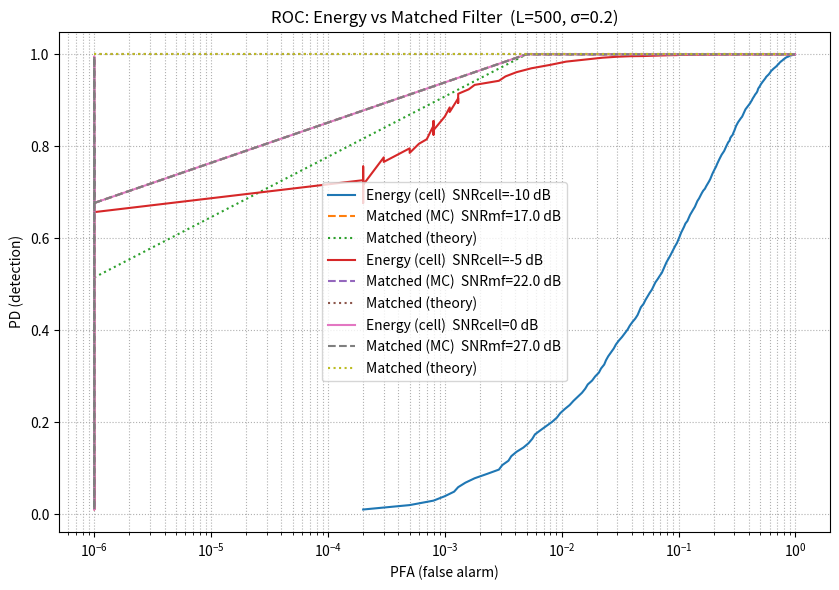

Write Python code to recreate this figure.
# day7_hypothesis_roc.py
import math
import numpy as np
import matplotlib.pyplot as plt
from statistics import NormalDist


# ---------- Utilities ----------
def ae_pulse(fs, L, f0=80_000.0, decay_ms=0.25):
    """Unit-energy decaying sinusoid of length L (samples)."""
    n = np.arange(L)
    t = n / fs
    tau = decay_ms / 1000.0
    p = np.exp(-t / tau) * np.sin(2 * np.pi * f0 * t)
    p -= p.mean()
    p /= (np.linalg.norm(p) + 1e-12)
    return p


def make_trials_H0_H1(ntrials, L, sigma, amp, pulse):
    """
    Generate stats under H0 (noise) and H1 (signal+noise).
    Energy detector uses the L-sample window (cell).
    Matched filter correlates with the (unit-energy) pulse, zero-padded to L.
    """
    rng = np.random.default_rng(0)
    # window where the pulse sits (aligned at start for simplicity)
    x0 = rng.normal(0.0, sigma, size=(ntrials, L))
    x1 = x0 + amp * pulse  # add same aligned pulse in each H1 trial

    # Energy detector (mean-square in the cell)
    eng0 = np.mean(x0**2, axis=1)
    eng1 = np.mean(x1**2, axis=1)

    # Matched filter (template has unit energy)
    mf0 = (x0 @ pulse)
    mf1 = (x1 @ pulse)

    return eng0, eng1, mf0, mf1


def roc_from_samples(h0, h1, npts=200):
    """
    Build an ROC by sweeping thresholds over combined samples.
    Returns arrays (PFA, PD), sorted by ascending PFA.
    Uses open-interval quantiles to avoid exact PFA==0 or 1.
    """
    all_vals = np.concatenate([h0, h1])
    # avoid exact 0 and 1 quantiles to reduce PFA==0 or 1
    q = np.linspace(0.0, 1.0, npts + 2)[1:-1]  # (0,1) open interval
    thr = np.quantile(all_vals, q)

    PFA = (h0[:, None] > thr[None, :]).mean(axis=0)
    PD = (h1[:, None] > thr[None, :]).mean(axis=0)
    order = np.argsort(PFA)
    return PFA[order], PD[order]


def roc_theory_matched(pfa, snr_mf, eps=1e-12):
    """
    Theoretical ROC for matched filter with known signal in white Gaussian noise:
    PD = Q(Q^{-1}(PFA) - sqrt(SNR_MF)), where SNR_MF = (amp/sigma)^2.

    Clamps PFA to (eps, 1-eps) to keep NormalDist().inv_cdf valid.
    """
    pfa = np.asarray(pfa, dtype=float)
    pfa = np.clip(pfa, eps, 1.0 - eps)

    # Q^{-1}(p) = z such that Q(z)=p; here Q(z)=1-CDF(z)
    invQ = lambda p: NormalDist().inv_cdf(1.0 - p)
    Q = lambda z: 1.0 - NormalDist().cdf(z)

    z = np.array([invQ(p) for p in pfa], dtype=float)
    return np.array([Q(zz - math.sqrt(snr_mf)) for zz in z], dtype=float)


def snr_params_from_cell_snr_db(cell_snr_db, L, sigma):
    """
    Choose amplitude 'amp' for a unit-energy pulse so that
    SNR_cell (per L-sample cell) equals the target (in dB).
    Then SNR_MF = (amp/sigma)^2 = L * SNR_cell.
    """
    snr_cell = 10 ** (cell_snr_db / 10.0)
    amp = math.sqrt(L * (sigma**2) * snr_cell)
    snr_mf = (amp / sigma) ** 2
    return amp, snr_mf


# ---------- Demo ----------
def main():
    fs = 1_000_000
    L = 500               # 500-sample "cell" (0.5 ms @ 1 MHz)
    sigma = 0.20          # noise std (same as Day 6)
    pulse_len = 400       # AE pulse ~0.4 ms within the cell
    pulse = np.zeros(L, dtype=float)
    pulse[:pulse_len] = ae_pulse(fs, pulse_len, f0=80_000.0, decay_ms=0.25)  # unit-energy overall

    ntrials = 10000       # Monte Carlo trials per ROC

    # Try a few cell-SNR levels (dB)
    cell_snr_db_list = [-10, -5, 0]

    plt.figure(figsize=(8.5, 6))
    for csdb in cell_snr_db_list:
        amp, snr_mf = snr_params_from_cell_snr_db(csdb, L, sigma)
        eng0, eng1, mf0, mf1 = make_trials_H0_H1(ntrials, L, sigma, amp, pulse)

        pfa_e, pd_e = roc_from_samples(eng0, eng1)
        pfa_m, pd_m = roc_from_samples(mf0, mf1)

        # theory for matched filter (internally clips)
        pd_m_theory = roc_theory_matched(pfa_m, snr_mf)

        # For plotting on log-x, avoid log(0) purely for display:
        pfa_plot_e = np.clip(pfa_e, 1e-6, 1.0)
        pfa_plot_m = np.clip(pfa_m, 1e-6, 1.0)

        plt.plot(pfa_plot_e, pd_e, label=f"Energy (cell)  SNRcell={csdb} dB")
        plt.plot(pfa_plot_m, pd_m, '--', label=f"Matched (MC)  SNRmf={10*math.log10(snr_mf):.1f} dB")
        plt.plot(np.clip(pfa_m, 1e-6, 1.0), pd_m_theory, ':', label="Matched (theory)")

    plt.xscale("log")
    plt.xlabel("PFA (false alarm)")
    plt.ylabel("PD (detection)")
    plt.title(f"ROC: Energy vs Matched Filter  (L={L}, σ={sigma})")
    plt.grid(True, which="both", ls=':')
    plt.legend()
    plt.tight_layout()
    plt.show()

    # Print one operating point example (e.g., PFA ~ 1e-3)
    target_pfa = 1e-3
    amp, snr_mf = snr_params_from_cell_snr_db(0, L, sigma)
    eng0, eng1, mf0, mf1 = make_trials_H0_H1(ntrials, L, sigma, amp, pulse)

    pfa_e, pd_e = roc_from_samples(eng0, eng1)
    idx_e = int(np.argmin(np.abs(pfa_e - target_pfa)))

    pfa_m, pd_m = roc_from_samples(mf0, mf1)
    idx_m = int(np.argmin(np.abs(pfa_m - target_pfa)))

    theory_at_idx_m = roc_theory_matched(np.array([pfa_m[idx_m]]), snr_mf)[0]

    print(f"At PFA≈{pfa_e[idx_e]:.2e}: Energy PD≈{pd_e[idx_e]:.3f}")
    print(f"At PFA≈{pfa_m[idx_m]:.2e}: Matched PD≈{pd_m[idx_m]:.3f} (theory≈{theory_at_idx_m:.3f})")


if __name__ == "__main__":
    np.set_printoptions(precision=4, suppress=True)
    main()
